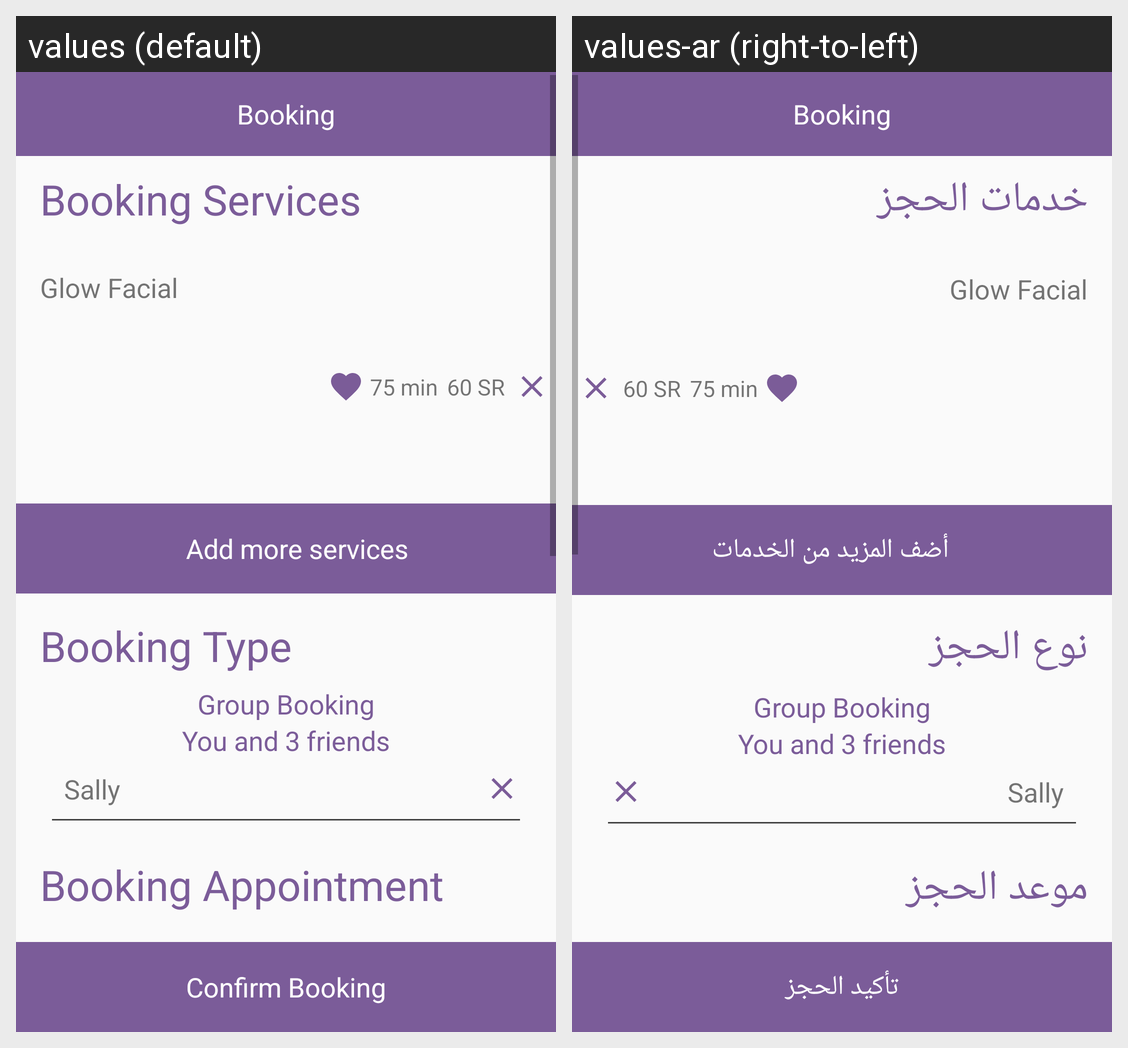

Locale-by-locale string values for the Android screen shown in this grid:
Android screen res/layout/activity_appointment_summary.xml rendered under 2 locales, left to right: values (default), values-ar (right-to-left). Device: Nexus 5 (rendered at 1080×1920; each locale shown at half size, 540×960, under a caption strip naming it); theme AppTheme.NoActionBar.
Strings drawn on this screen, with the default value and each locale's value (text and hints the layout hard-codes, and strings that could not be matched under every locale, appear in the picture but are not listed):

add_more_services
  values: Add more services
  values-ar: أضف المزيد من الخدمات

booking_services
  values: Booking Services
  values-ar: خدمات الحجز

booking_type
  values: Booking Type
  values-ar: نوع الحجز

booking_appointment
  values: Booking Appointment
  values-ar: موعد الحجز

confirm_booking
  values: Confirm Booking
  values-ar: تأكيد الحجز
